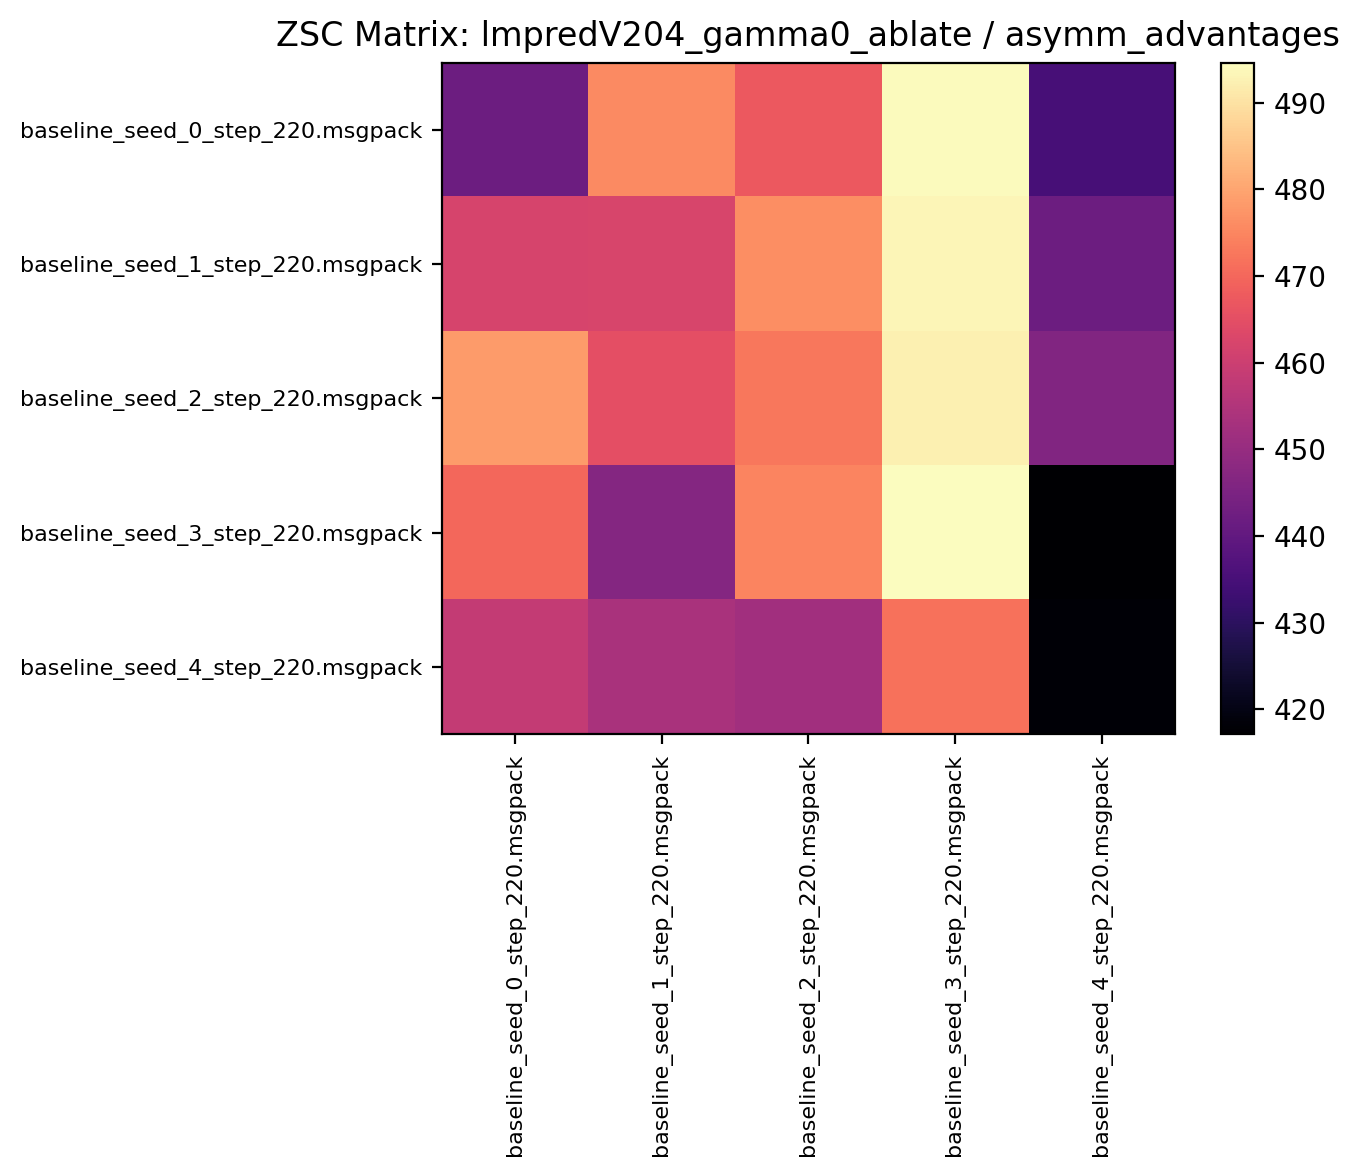

The data file committed next to this chart (first rows):
442.193726, 475.773438, 467.262482, 494.193726, 434.720306
462.2, 462.4, 476.3, 493.4, 442.1
478.5, 465, 472.7, 492.4, 446.2
469.9, 446.5, 474.7, 494.6, 417.1
458.5, 453.5, 452.2, 471.7, 417.8
